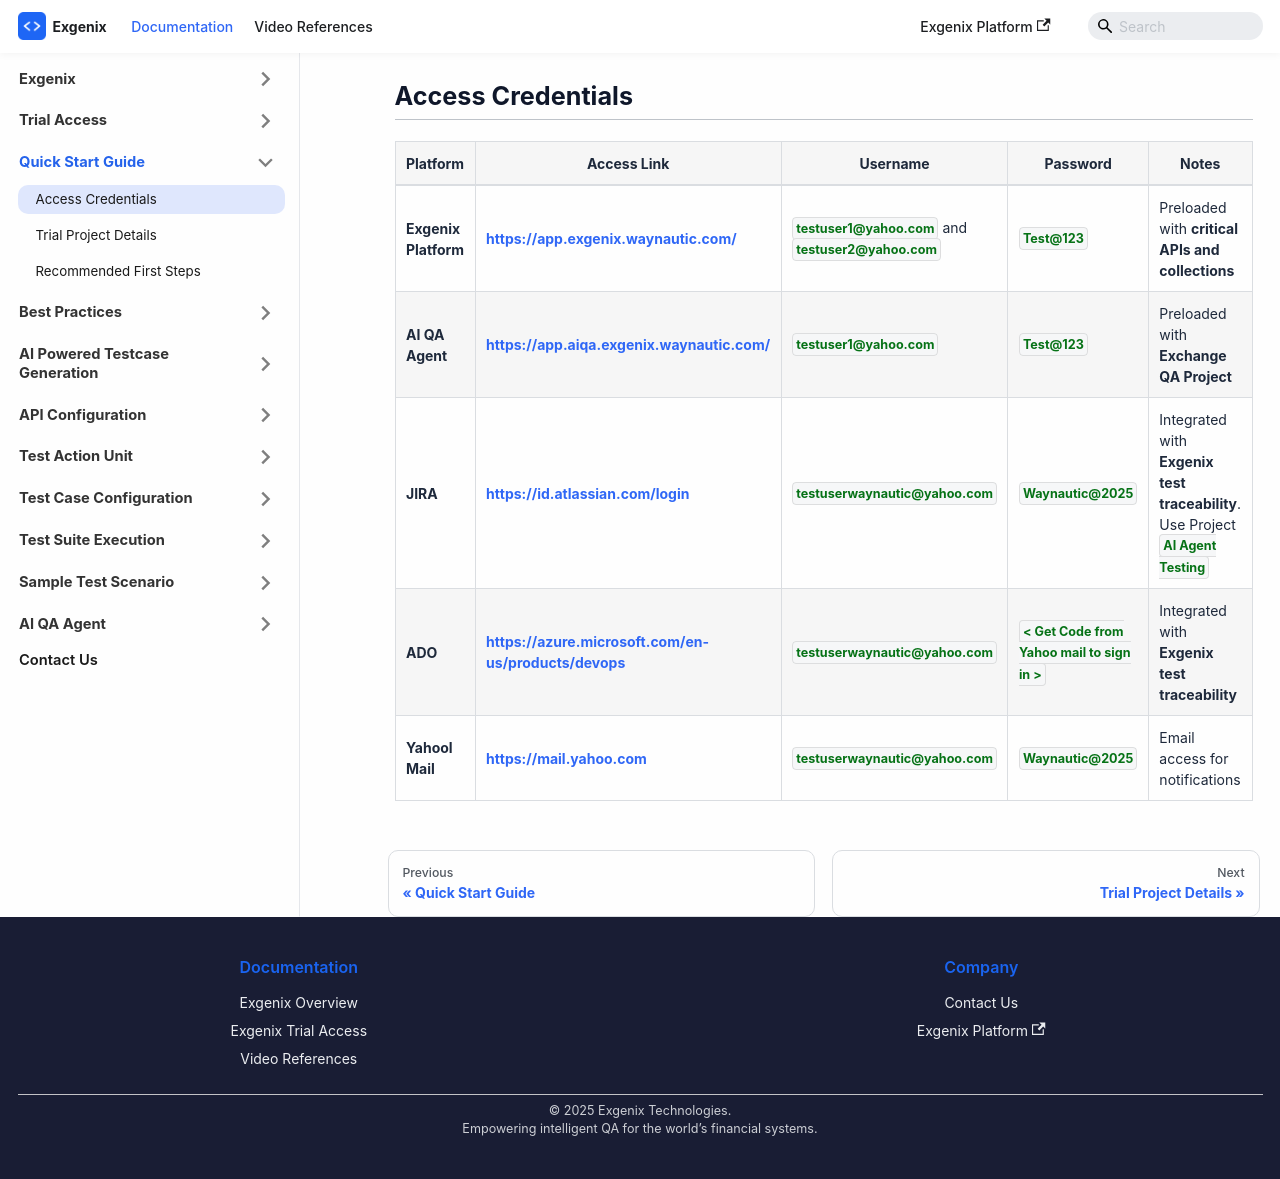

repository: pramod915899/exgenix-docs · page: docs/quick-start-guide/access_credentials.html · generator: docusaurus

---
id: access_credentials
title: 'Access Credentials'
sidebar_position: 1
hide_table_of_contents: true
sidebar_label: Access Credentials
slug: /quick-start-guide/access_credentials
description : 'For exgenix | AI QA Agent | JIRA | ADO'
---


# Access Credentials

---

| Platform | Access Link | Username | Password | Notes |
|-----------|--------------|-----------|-----------|-------|
| **Exgenix Platform** | https://app.exgenix.waynautic.com/ | `testuser1@yahoo.com` and `testuser2@yahoo.com` | `Test@123` | Preloaded with **critical APIs and collections** |
| **AI QA Agent** | https://app.aiqa.exgenix.waynautic.com/ | `testuser1@yahoo.com` | `Test@123` |Preloaded with **Exchange QA Project** |
| **JIRA** | https://id.atlassian.com/login | `testuserwaynautic@yahoo.com` | `Waynautic@2025` | Integrated with **Exgenix test traceability**. Use Project `AI Agent Testing` |
| **ADO** | https://azure.microsoft.com/en-us/products/devops | `testuserwaynautic@yahoo.com` | `< Get Code from Yahoo mail to sign in >` | Integrated with **Exgenix test traceability** |
| **Yahool Mail** | https://mail.yahoo.com | `testuserwaynautic@yahoo.com` | `Waynautic@2025` | Email access for notifications |
